Run: headless pygame with SDL's dummy video driver; simulated clock (each Clock.tick advances the game by its frame time, no real sleeping); random seed 0; keys injected as events and as key.get_pressed() state; mouse plan: one left click at the window centre at the start of phase 2, then a move to the lower-right quarter at the start of phase 3.
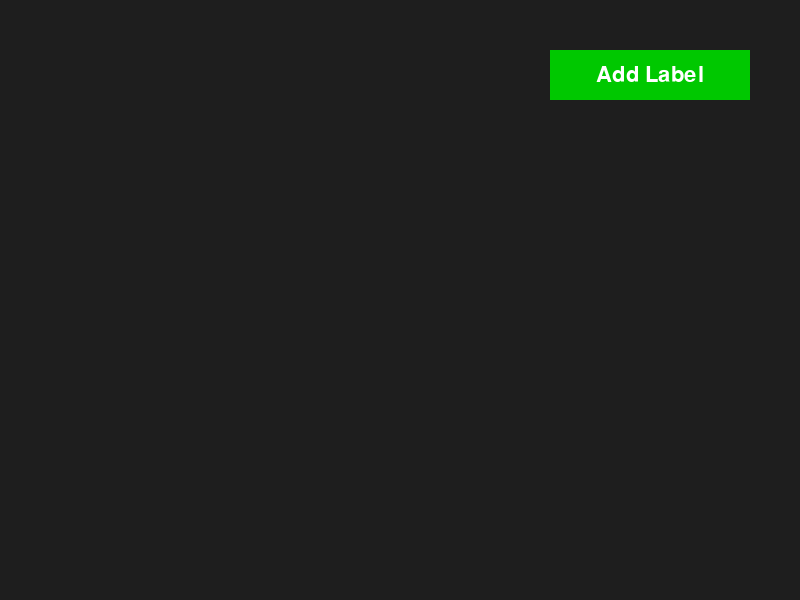
Frame 1 of 4 · flips 1–60 · no input
Frame 2 of 4 · flips 61–180 · clicked the window centre · tapped SPACE, RETURN · held RIGHT (→), D · screen unchanged from frame 1, image omitted
Frame 3 of 4 · flips 181–300 · moved the mouse to the lower-right quarter · held DOWN (↓), S · screen unchanged from frame 2, image omitted
Frame 4 of 4 · flips 301–420 · held LEFT (←), A, UP (↑), W · screen unchanged from frame 3, image omitted

The pygame program that drew these frames:

import pygame

class Button:
    def __init__(self, x, y, width, height, text='', color=(0, 200, 0), font_size=32):
        self.rect = pygame.Rect(x, y, width, height)
        self.text = text
        self.color = color
        self.font = pygame.font.Font(None, font_size)
        self.clicked = False

    def draw(self, screen):
        # Draw button and text
        pygame.draw.rect(screen, self.color, self.rect)
        text_img = self.font.render(self.text, True, (255, 255, 255))
        text_rect = text_img.get_rect(center=self.rect.center)
        screen.blit(text_img, text_rect)

    def handle_event(self, event):
        if event.type == pygame.MOUSEBUTTONUP and event.button == 1:
            if self.rect.collidepoint(event.pos):
                self.clicked = not self.clicked  # Toggle the clicked state
        return self.clicked
    
class Popup:
    def __init__(self, screen, input_box_area, color_box_area, color_options=None, font_size=32):
        self.screen = screen
        self.active = False
        self.input_box = pygame.Rect(*input_box_area)
        self.color_box_area = color_box_area  # This is a starting position and size for color boxes
        self.input_text = ''
        self.color_options = color_options if color_options else [(255, 0, 0), (0, 255, 0), (0, 0, 255), (255, 255, 0), (255, 0, 255), (0, 255, 255)]
        self.selected_color_index = 0
        self.used_colors = set()
        self.font = pygame.font.Font(None, font_size)

    def disable_used_colors(self, used_colors):
        self.used_colors = set(used_colors)

    def handle_event(self, event):
        if not self.active:
            return None

        if event.type == pygame.MOUSEBUTTONDOWN:
            # Calculate the position of the color box hitboxes based on color_box_area
            x, y, box_width, box_height = self.color_box_area
            for i, color in enumerate(self.color_options):
                # Use the same logic as in the draw method for positioning
                color_box = pygame.Rect(x + i * (box_width + 5), y, box_width, box_height)
                if color_box.collidepoint(event.pos) and color not in self.used_colors:
                    self.selected_color_index = i
                    # Capture the selected color and return the label text along with the selected color
                    color = self.color_options[self.selected_color_index]
                    label_text = self.input_text
                    self.input_text = ''  # Clear the input text
                    self.active = False  # Close the popup
                    return label_text, color

        elif event.type == pygame.KEYDOWN and self.active:
            if event.key == pygame.K_RETURN:
                # # When Enter is pressed, deactivate the popup and clear the input text
                # self.active = False
                # label_text = self.input_text
                # self.input_text = ''  # Clear the input text for next input
                # color = self.color_options[self.selected_color_index]
                # return label_text, color
                pass
            elif event.key == pygame.K_BACKSPACE:
                # Remove the last character in the input text
                self.input_text = self.input_text[:-1]
            else:
                # Add the new character to the input text
                self.input_text += event.unicode

    def draw(self):
        # Draw the input box and text
        txt_surface = self.font.render(self.input_text, True, (255, 255, 255))
        width = max(200, txt_surface.get_width() + 10)
        self.input_box.w = width
        pygame.draw.rect(self.screen, (255, 255, 255), self.input_box, 2)
        self.screen.blit(txt_surface, (self.input_box.x + 5, self.input_box.y + 5))

        # Draw color options with disabled colors grayed out
        x, y, box_width, box_height = self.color_box_area
        for i, color in enumerate(self.color_options):
            color_box = pygame.Rect(x + i * (box_width + 5), y, box_width, box_height)
            color_to_draw = (128, 128, 128) if color in self.used_colors else color
            pygame.draw.rect(self.screen, color_to_draw, color_box)


class LabelManager:
    def __init__(self, screen, button_area=None, popup_area=None, color_box_area=None, legend_area=None, color_options=None, font_size=32):
        self.screen = screen
        # Default areas if not provided
        default_button_area = (screen.get_width() - 250, 50, 200, 50)
        default_popup_area = (screen.get_width() - 300, 150, 140, 32)
        default_color_box_area = (screen.get_width() - 300, 200, 32, 32)  # Example default starting position and size for color boxes
        default_legend_area = (10, 200, screen.get_width() - 20, screen.get_height() - 200)
        
        # Initialize Popup and Button with the given or default areas
        self.popup = Popup(screen, popup_area or default_popup_area, color_box_area or default_color_box_area, color_options, font_size)
        self.button = Button(*(button_area or default_button_area), text='Add Label', color=(0, 200, 0), font_size=font_size)
        self.legend_area = legend_area or default_legend_area
        self.saved_labels = {}
        self.font = pygame.font.Font(None, font_size)

    def handle_events(self, events):
        for event in events:
            if event.type == pygame.MOUSEBUTTONUP and self.button.rect.collidepoint(event.pos):
                # Toggle the popup on button click
                self.popup.active = not self.popup.active
                if not self.popup.active:
                    # Clear the input text if we are closing the popup
                    self.popup.input_text = ''
                # No need to check the result if we're closing the popup
                continue

            if self.popup.active:
                popup_result = self.popup.handle_event(event)
                if popup_result:
                    self.add_label(*popup_result)
    def add_label(self, label_name, color):
        if label_name and label_name not in self.saved_labels:
            self.saved_labels[label_name] = color
            self.popup.disable_used_colors(self.saved_labels.values())
            self.popup.active = False

    def toggle_popup(self):
        if self.popup.active:
            self.popup.active = False
            self.popup.input_text = ''
        else:
            self.popup.active = True

    def draw(self):
        self.button.draw(self.screen)
        self.draw_legend()
        if self.popup.active:
            self.popup.draw()

    def draw_legend(self):
        x, y, width, height = self.legend_area
        for label, color in self.saved_labels.items():
            text_img = self.font.render(f"{label}", True, (0, 0, 0), color)
            self.screen.blit(text_img, (x, y))
            y += text_img.get_height() + 5  # Adjust y position for the next item
    def get_labels(self):
        # Return a list of label names
        return list(self.saved_labels.keys())
    
    def get_colors(self):
        # Return a dictionary of label colors
        return self.saved_labels

def main():
    pygame.init()
    screen = pygame.display.set_mode((800, 600))
    clock = pygame.time.Clock()
    label_manager = LabelManager(screen)

    running = True
    while running:
        # We fill the screen once, so we don't do it again unless needed
        screen.fill((30, 30, 30))
        events = pygame.event.get()
        for event in events:
            if event.type == pygame.QUIT:
                running = False

        label_manager.handle_events(events)

        # Drawing operations
        label_manager.draw()

        # Update the display only once per frame
        pygame.display.flip()
        clock.tick(60)  # Limit the frame rate to 60 FPS

    pygame.quit()

if __name__ == "__main__":
    main()
